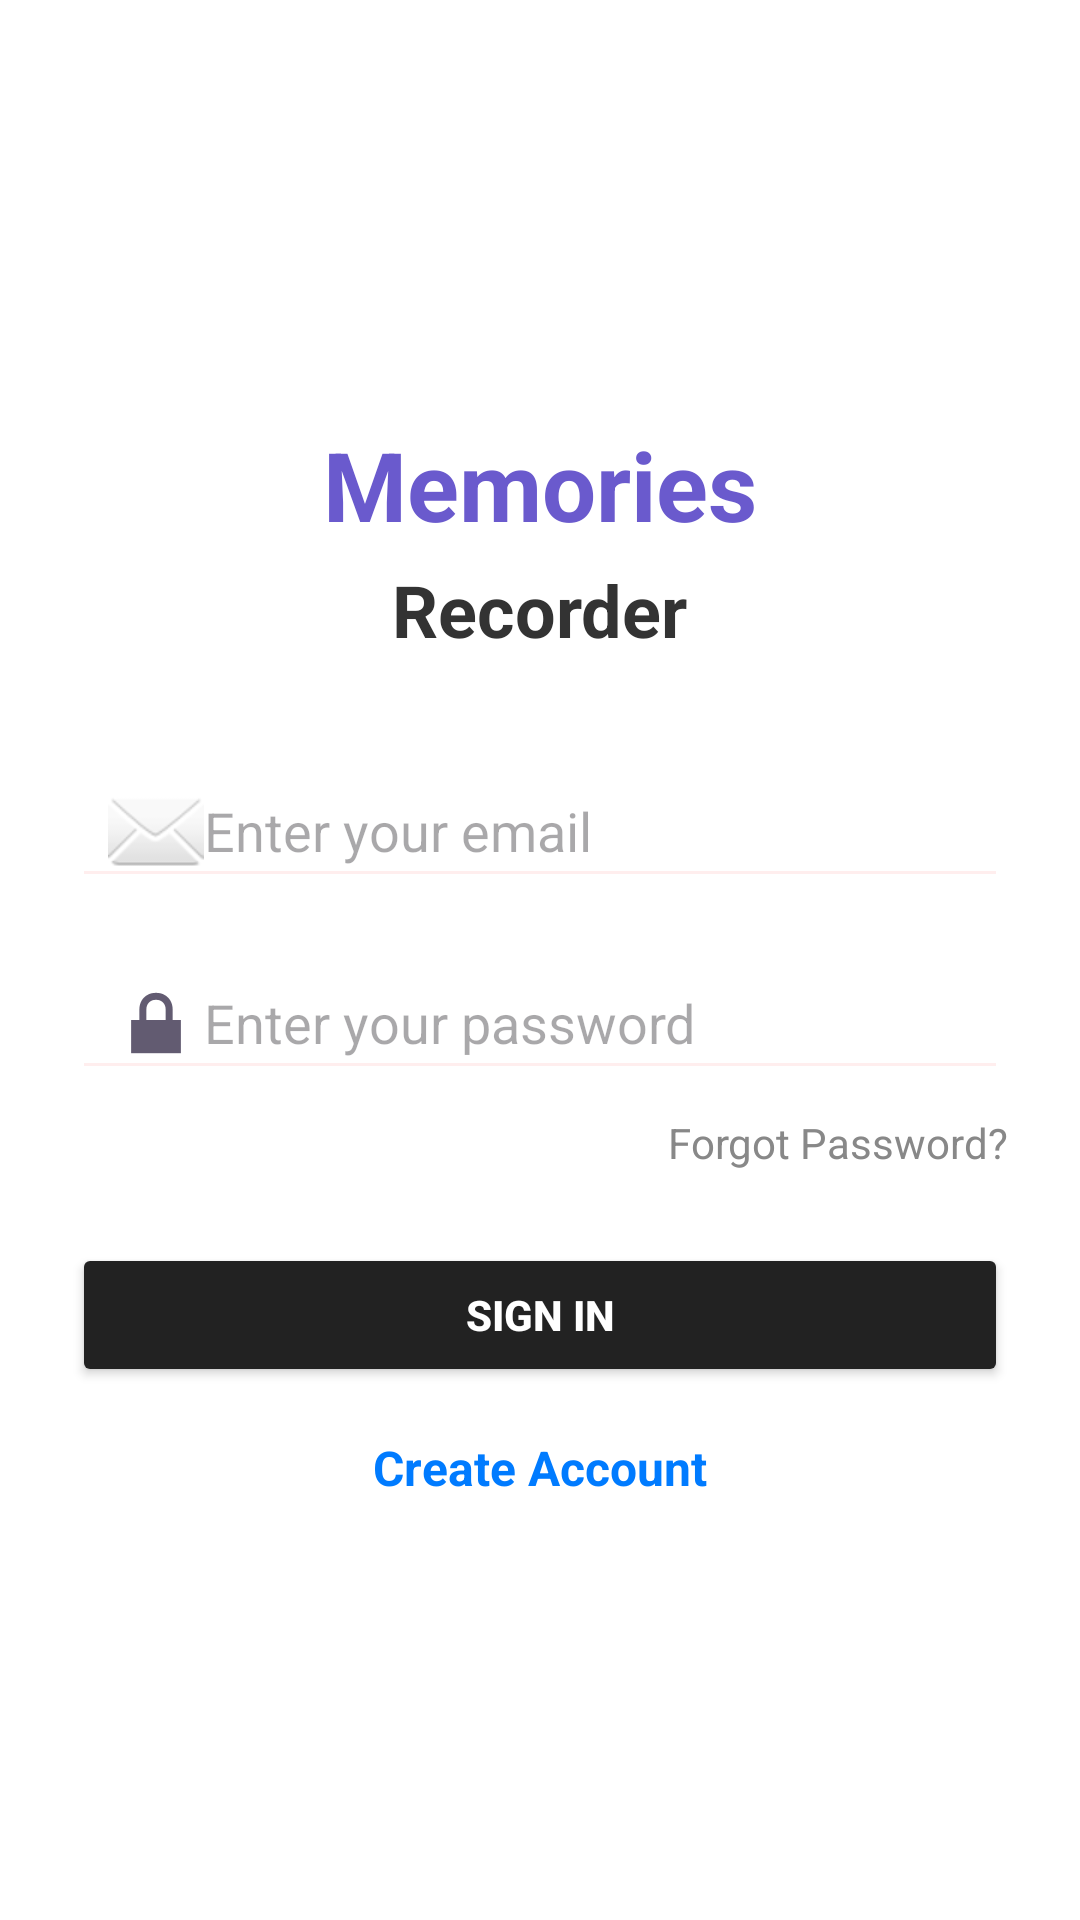

The Android layout XML behind this screen, and the referenced resources:
<!-- AndroidManifest.xml: application theme Theme.StudyFE -->
<!-- res/layout/activity_login.xml -->
<?xml version="1.0" encoding="utf-8"?>
<LinearLayout xmlns:android="http://schemas.android.com/apk/res/android"
    android:id="@+id/loginLayout"
    android:layout_width="match_parent"
    android:layout_height="match_parent"
    android:orientation="vertical"
    android:padding="24dp"
    android:gravity="center"
    android:background="#FFFFFF">

    
    <TextView
        android:id="@+id/textMemories"
        android:layout_width="wrap_content"
        android:layout_height="wrap_content"
        android:text="Memories"
        android:textSize="32sp"
        android:textStyle="bold"
        android:textColor="#6A5ACD" />

    
    <TextView
        android:id="@+id/textRecorder"
        android:layout_width="wrap_content"
        android:layout_height="wrap_content"
        android:text="Recorder"
        android:textSize="24sp"
        android:textStyle="bold"
        android:textColor="#333333"
        android:layout_marginTop="4dp" />

    
    <EditText
        android:id="@+id/editEmail"
        android:layout_width="match_parent"
        android:layout_height="48dp"
        android:layout_marginTop="32dp"
        android:hint="Enter your email"
        android:backgroundTint="#FFEEEE"
        android:inputType="textEmailAddress"
        android:drawableStart="@android:drawable/ic_dialog_email"
        android:paddingStart="12dp" />

    
    <EditText
        android:id="@+id/editPassword"
        android:layout_width="match_parent"
        android:layout_height="48dp"
        android:layout_marginTop="16dp"
        android:hint="Enter your password"
        android:backgroundTint="#FFEEEE"
        android:inputType="textPassword"
        android:drawableStart="@android:drawable/ic_lock_lock"
        android:paddingStart="12dp" />

    
    <TextView
        android:id="@+id/textForgot"
        android:layout_width="wrap_content"
        android:layout_height="wrap_content"
        android:text="Forgot Password?"
        android:textColor="#888888"
        android:textSize="14sp"
        android:layout_gravity="end"
        android:layout_marginTop="8dp" />

    
    <Button
        android:id="@+id/buttonSignIn"
        android:layout_width="match_parent"
        android:layout_height="48dp"
        android:layout_marginTop="24dp"
        android:text="Sign in"
        android:textStyle="bold"
        android:backgroundTint="#222222"
        android:textColor="#FFFFFF" />

    
    <TextView
        android:id="@+id/textCreate"
        android:layout_width="wrap_content"
        android:layout_height="wrap_content"
        android:text="Create Account"
        android:textColor="#007BFF"
        android:textStyle="bold"
        android:textSize="16sp"
        android:layout_marginTop="16dp"
        android:layout_gravity="center" />

</LinearLayout>
<!-- resources referenced by this layout -->
<resources>
  <style name="Theme.StudyFE" parent="Base.Theme.StudyFE" />
  <style name="Base.Theme.StudyFE" parent="Theme.Material3.DayNight.NoActionBar">
          
          
      </style>
</resources>
